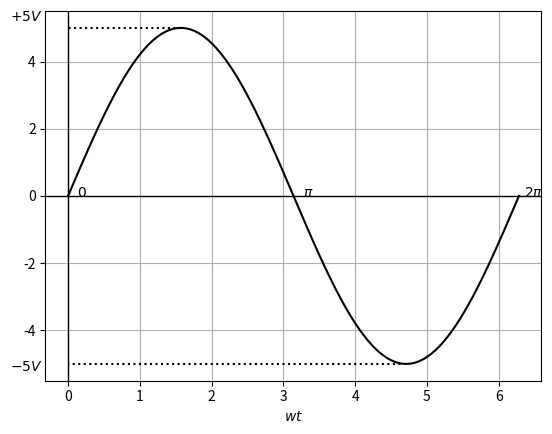

This figure's Python source:
import numpy as np
import matplotlib.pyplot as plt

# Generate the range for wt from 0 to 2π
wt = np.linspace(0, 2 * np.pi, 1000)

# Calculate the function 5sin(wt)
y = 5 * np.sin(wt)

# Plot the function
plt.plot(wt, y, color='black')

# Add labels and title
plt.xlabel(r'$wt$')


# Add x and y axes lines
plt.axhline(0, color='black', linewidth=1)
plt.axvline(0, color='black', linewidth=1)

# Add dashed lines from the top (y=5) and bottom (y=-5) of the curve to the y-axis
plt.plot([np.pi/2, 0], [5, 5], color='black', linewidth=1.5, linestyle=':')
plt.plot([3*np.pi/2, 0], [-5, -5], color='black', linewidth=1.5, linestyle=':')

#plt.scatter([0, np.pi, 2 * np.pi], [0, 0, 0], color='black')
plt.annotate(r'$0$', xy=(0+0.2, 0), xytext=(0, -0.5), textcoords='offset points', ha='center', fontsize=10, color='black')
plt.annotate(r'$\pi$', xy=(np.pi+0.2, 0), xytext=(0, -0.5), textcoords='offset points', ha='center', fontsize=10, color='black')
plt.annotate(r'$2\pi$', xy=(2 * np.pi+0.2, 0), xytext=(0, -0.5), textcoords='offset points', ha='center', fontsize=10, color='black')
plt.annotate(r'$+5 V$', xy=(0, 5), xytext=(-30, 5), textcoords='offset points', ha='center', fontsize=10, color='black')
plt.annotate(r'$-5 V$', xy=(0, -5), xytext=(-30, -5), textcoords='offset points', ha='center', fontsize=10, color='black')


# Show the grid and legend
plt.grid(True)

# Show the plot
plt.show()

